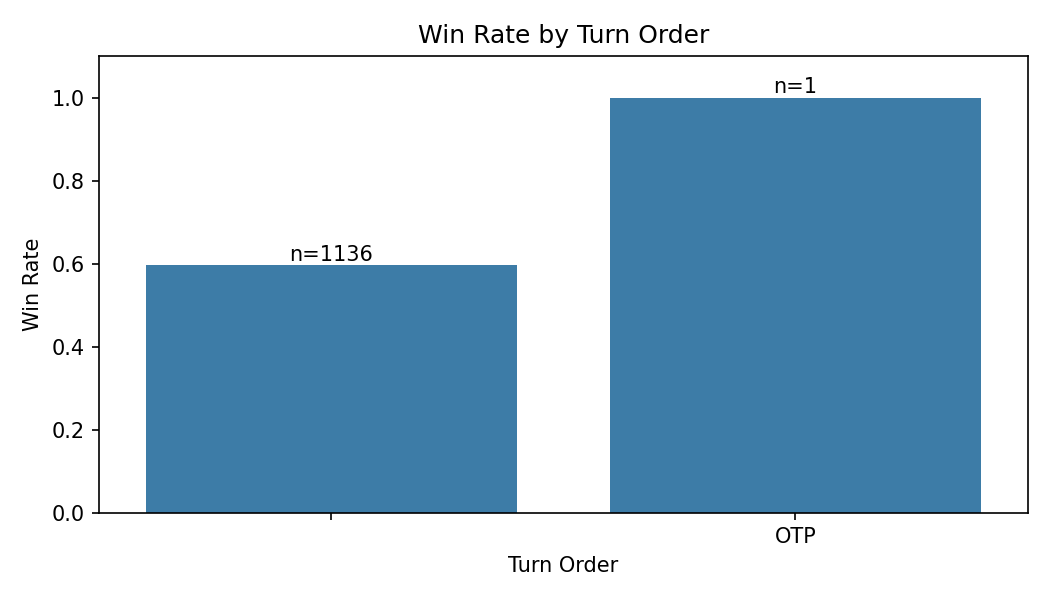

Data behind this chart, as committed beside it:
turn_order, loss_rate, games, win_rate
, 0.404, 1136, 0.596
OTP, 0.0, 1, 1.0
